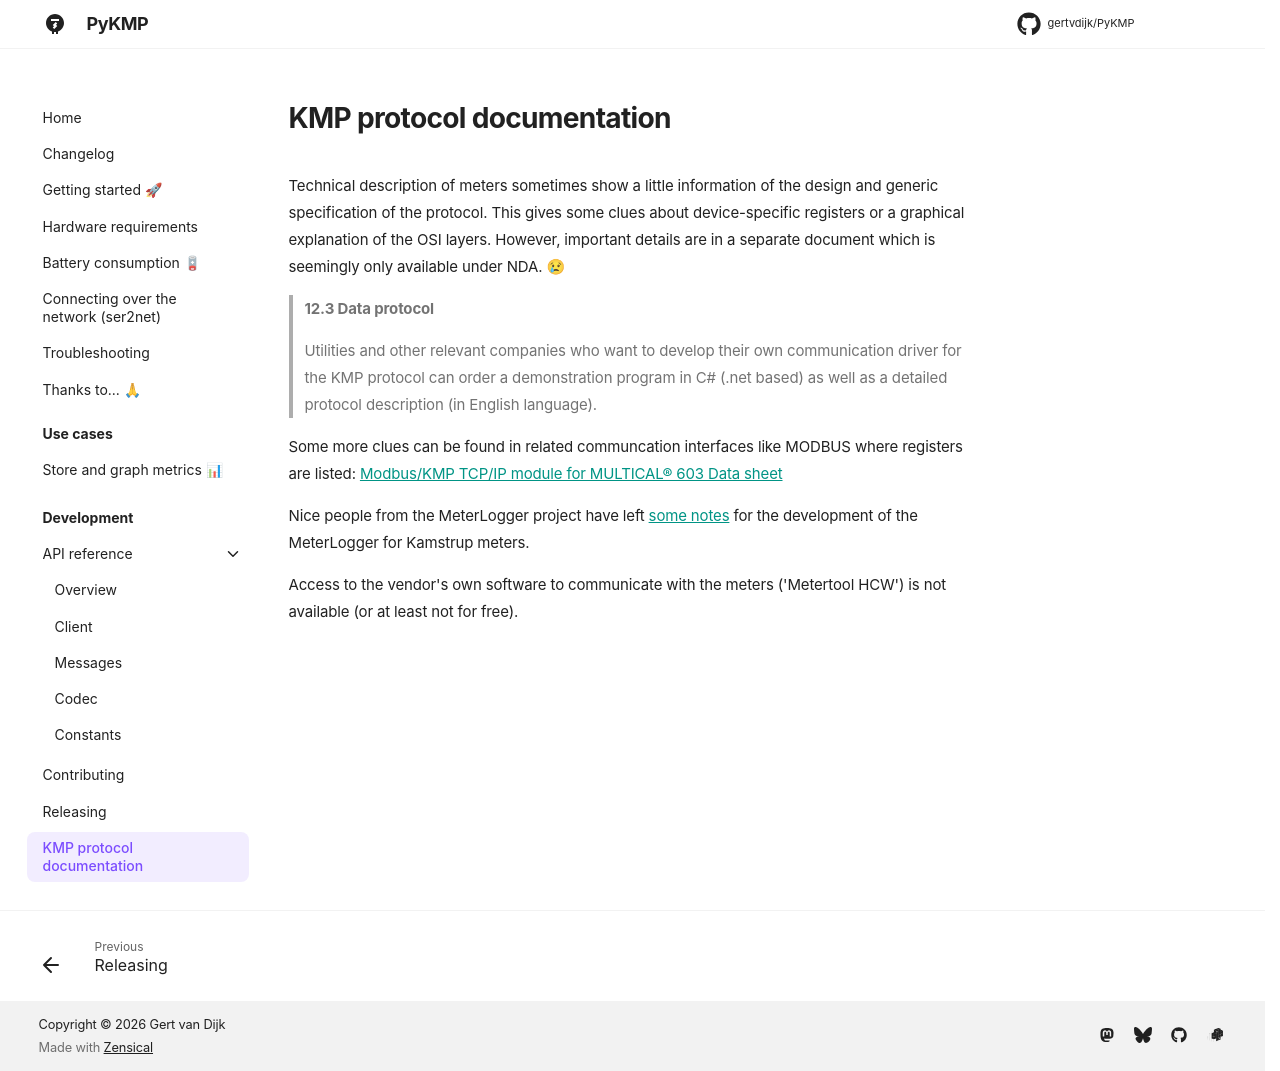

repository: gertvdijk/PyKMP · page: resources/index.html · generator: mkdocs

# KMP protocol documentation
<!--
SPDX-FileCopyrightText: 2023 Gert van Dijk <github@gertvandijk.nl>

SPDX-License-Identifier: CC0-1.0
-->

Technical description of meters sometimes show a little information of the design and
generic specification of the protocol.
This gives some clues about device-specific registers or a graphical explanation of the
OSI layers.
However, important details are in a separate document which is seemingly only available
under NDA. 😢

> **12.3 Data protocol**
>
> Utilities and other relevant companies who want to develop their own communication
> driver for the KMP protocol can order a demonstration program in C# (.net based) as
> well as a detailed protocol description (in English language).

Some more clues can be found in related communcation interfaces like MODBUS where
registers are listed:
[Modbus/KMP TCP/IP module for MULTICAL® 603 Data sheet][multical-hu-kmp-modbus-datasheet]

Nice people from the MeterLogger project have left [some notes][meterlogger-wiki-kmp]
for the development of the MeterLogger for Kamstrup meters.

Access to the vendor's own software to communicate with the meters ('Metertool HCW') is
not available (or at least not for free).

[multical-hu-kmp-modbus-datasheet]: https://www.multical.hu/upload/files/Modbus_KMP_TCP_IP.pdf
[meterlogger-wiki-kmp]: https://github.com/nabovarme/MeterLogger/wiki/Kamstrup-Protocol
